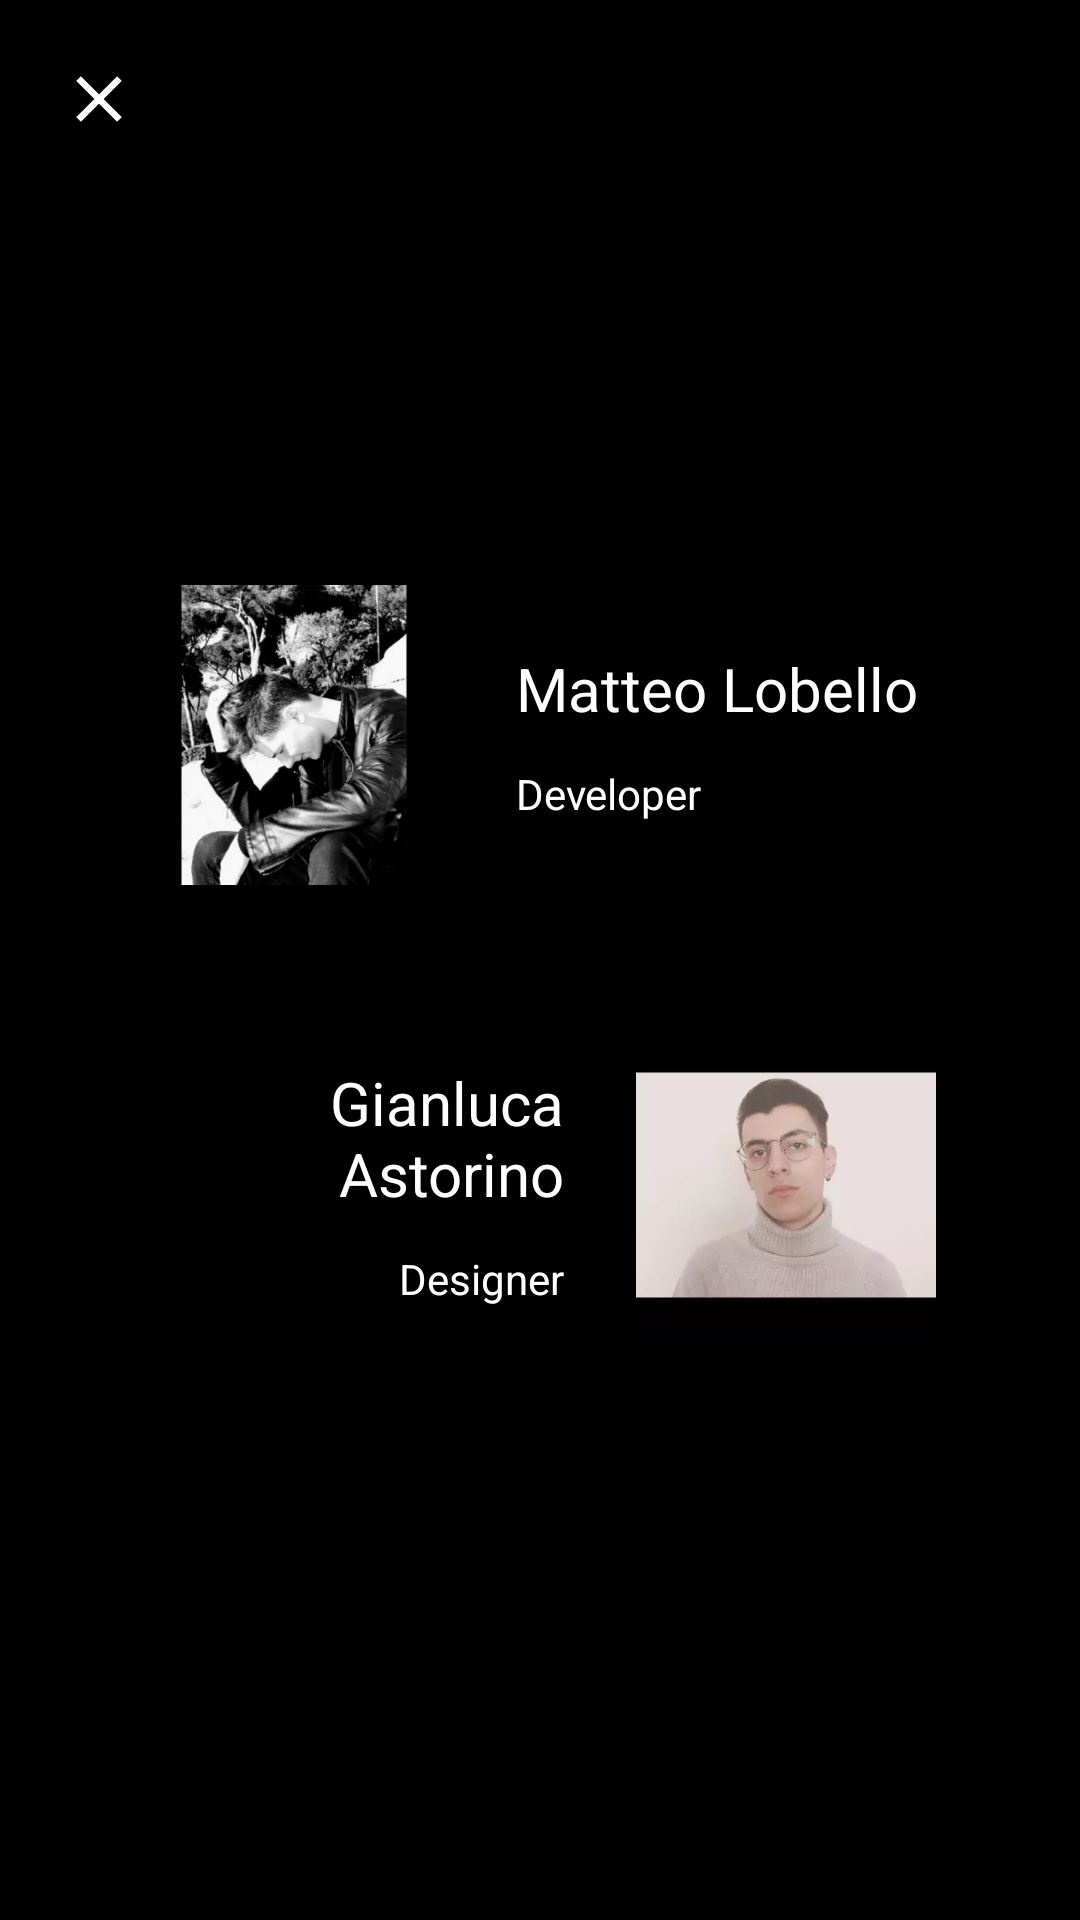

Reconstruct the res/layout file that produces this screen, plus the resources it refers to.
<!-- AndroidManifest.xml: activity theme AppTheme -->
<!-- res/layout/activity_about.xml -->
<?xml version="1.0" encoding="utf-8"?>
<FrameLayout xmlns:android="http://schemas.android.com/apk/res/android"
    xmlns:app="http://schemas.android.com/apk/res-auto"
    xmlns:tools="http://schemas.android.com/tools"
    android:layout_width="match_parent"
    android:layout_height="match_parent"
    android:orientation="vertical"
    tools:background="@android:color/black">

    <androidx.appcompat.widget.AppCompatImageView
        android:id="@+id/aboutCloseImageView"
        android:layout_width="46dp"
        android:layout_height="46dp"
        android:layout_marginStart="10dp"
        android:layout_marginTop="10dp"
        android:foreground="?attr/selectableItemBackground"
        android:padding="10dp"
        app:srcCompat="@drawable/ic_close" />

    <LinearLayout
        android:layout_width="wrap_content"
        android:layout_height="wrap_content"
        android:layout_gravity="center"
        android:orientation="vertical">

        <LinearLayout
            android:id="@+id/matteoWrapper"
            android:layout_width="match_parent"
            android:layout_height="wrap_content"
            android:layout_marginEnd="48dp"
            android:layout_marginStart="48dp"
            android:foreground="?attr/selectableItemBackground"
            android:orientation="horizontal">

            <androidx.appcompat.widget.AppCompatImageView
                android:layout_width="100dp"
                android:layout_height="100dp"
                android:src="@drawable/matteo" />

            <RelativeLayout
                android:layout_width="match_parent"
                android:layout_height="wrap_content"
                android:layout_gravity="center_vertical"
                android:layout_marginStart="24dp">

                <androidx.appcompat.widget.AppCompatTextView
                    android:id="@+id/matteoTextView"
                    android:layout_width="match_parent"
                    android:layout_height="wrap_content"
                    android:layout_marginBottom="6dp"
                    android:text="@string/matteo_lobello"
                    android:textColor="@android:color/white"
                    android:textSize="20sp"
                    app:fontFamily="@font/roboto_medium" />

                <androidx.appcompat.widget.AppCompatTextView
                    android:layout_width="match_parent"
                    android:layout_height="wrap_content"
                    android:layout_below="@id/matteoTextView"
                    android:layout_marginTop="6dp"
                    android:text="@string/developer"
                    android:textColor="@android:color/white"
                    android:textSize="14sp"
                    app:fontFamily="@font/roboto_medium" />

            </RelativeLayout>

        </LinearLayout>

        <RelativeLayout
            android:id="@+id/gianlucaWrapper"
            android:layout_width="match_parent"
            android:layout_height="wrap_content"
            android:layout_marginEnd="48dp"
            android:layout_marginStart="48dp"
            android:layout_marginTop="50dp"
            android:foreground="?attr/selectableItemBackground"
            android:orientation="horizontal">

            <androidx.appcompat.widget.AppCompatImageView
                android:id="@+id/gianlucaImageView"
                android:layout_width="100dp"
                android:layout_height="100dp"
                android:layout_alignParentEnd="true"
                android:src="@drawable/gianluca" />

            <RelativeLayout
                android:id="@+id/gianlucaTextWrapper"
                android:layout_width="match_parent"
                android:layout_height="wrap_content"
                android:layout_centerVertical="true"
                android:layout_marginEnd="24dp"
                android:layout_toStartOf="@id/gianlucaImageView">

                <androidx.appcompat.widget.AppCompatTextView
                    android:id="@+id/gianlucaTextView"
                    android:layout_width="match_parent"
                    android:layout_height="wrap_content"
                    android:layout_marginBottom="6dp"
                    android:gravity="end"
                    android:text="@string/gianluca_astorino"
                    android:textColor="@android:color/white"
                    android:textSize="20sp"
                    app:fontFamily="@font/roboto_medium" />

                <androidx.appcompat.widget.AppCompatTextView
                    android:layout_width="match_parent"
                    android:layout_height="wrap_content"
                    android:layout_below="@id/gianlucaTextView"
                    android:layout_marginTop="6dp"
                    android:gravity="end"
                    android:text="@string/designer"
                    android:textColor="@android:color/white"
                    android:textSize="14sp"
                    app:fontFamily="@font/roboto_medium" />

            </RelativeLayout>

        </RelativeLayout>

    </LinearLayout>

</FrameLayout>
<!-- resources referenced by this layout -->
<resources>
  <!-- drawable gianluca: webp bitmap (drawable-nodpi, 4026 bytes) -->
  <!-- drawable ic_close (drawable) -->
  <vector xmlns:android="http://schemas.android.com/apk/res/android"
      android:width="24dp"
      android:height="24dp"
      android:tint="#FFFFFF"
      android:viewportHeight="24.0"
      android:viewportWidth="24.0">
      <path
          android:fillColor="#FFF"
          android:pathData="M19,6.41L17.59,5 12,10.59 6.41,5 5,6.41 10.59,12 5,17.59 6.41,19 12,13.41 17.59,19 19,17.59 13.41,12z" />
  </vector>
  <!-- drawable matteo: webp bitmap (drawable-nodpi, 20010 bytes) -->
  <string name="designer">Designer</string>
  <string name="developer">Developer</string>
  <string name="gianluca_astorino" translatable="false">Gianluca Astorino</string>
  <string name="matteo_lobello" translatable="false">Matteo Lobello</string>
  <style name="AppTheme" parent="Theme.AppCompat.Light.NoActionBar">
          <item name="colorPrimary">@color/colorPrimary</item>
          <item name="colorPrimaryDark">@color/colorPrimaryDark</item>
          <item name="colorAccent">@color/colorAccent</item>
  
          <item name="android:statusBarColor">@android:color/black</item>
  
          <item name="android:windowContentTransitions">true</item>
          <item name="android:windowBackground">@android:color/black</item>
  
          <item name="colorControlHighlight">@android:color/white</item>
      </style>
  <color name="colorPrimary">#3F51B5</color>
  <color name="colorPrimaryDark">#303F9F</color>
  <color name="colorAccent">#FF4081</color>
</resources>
